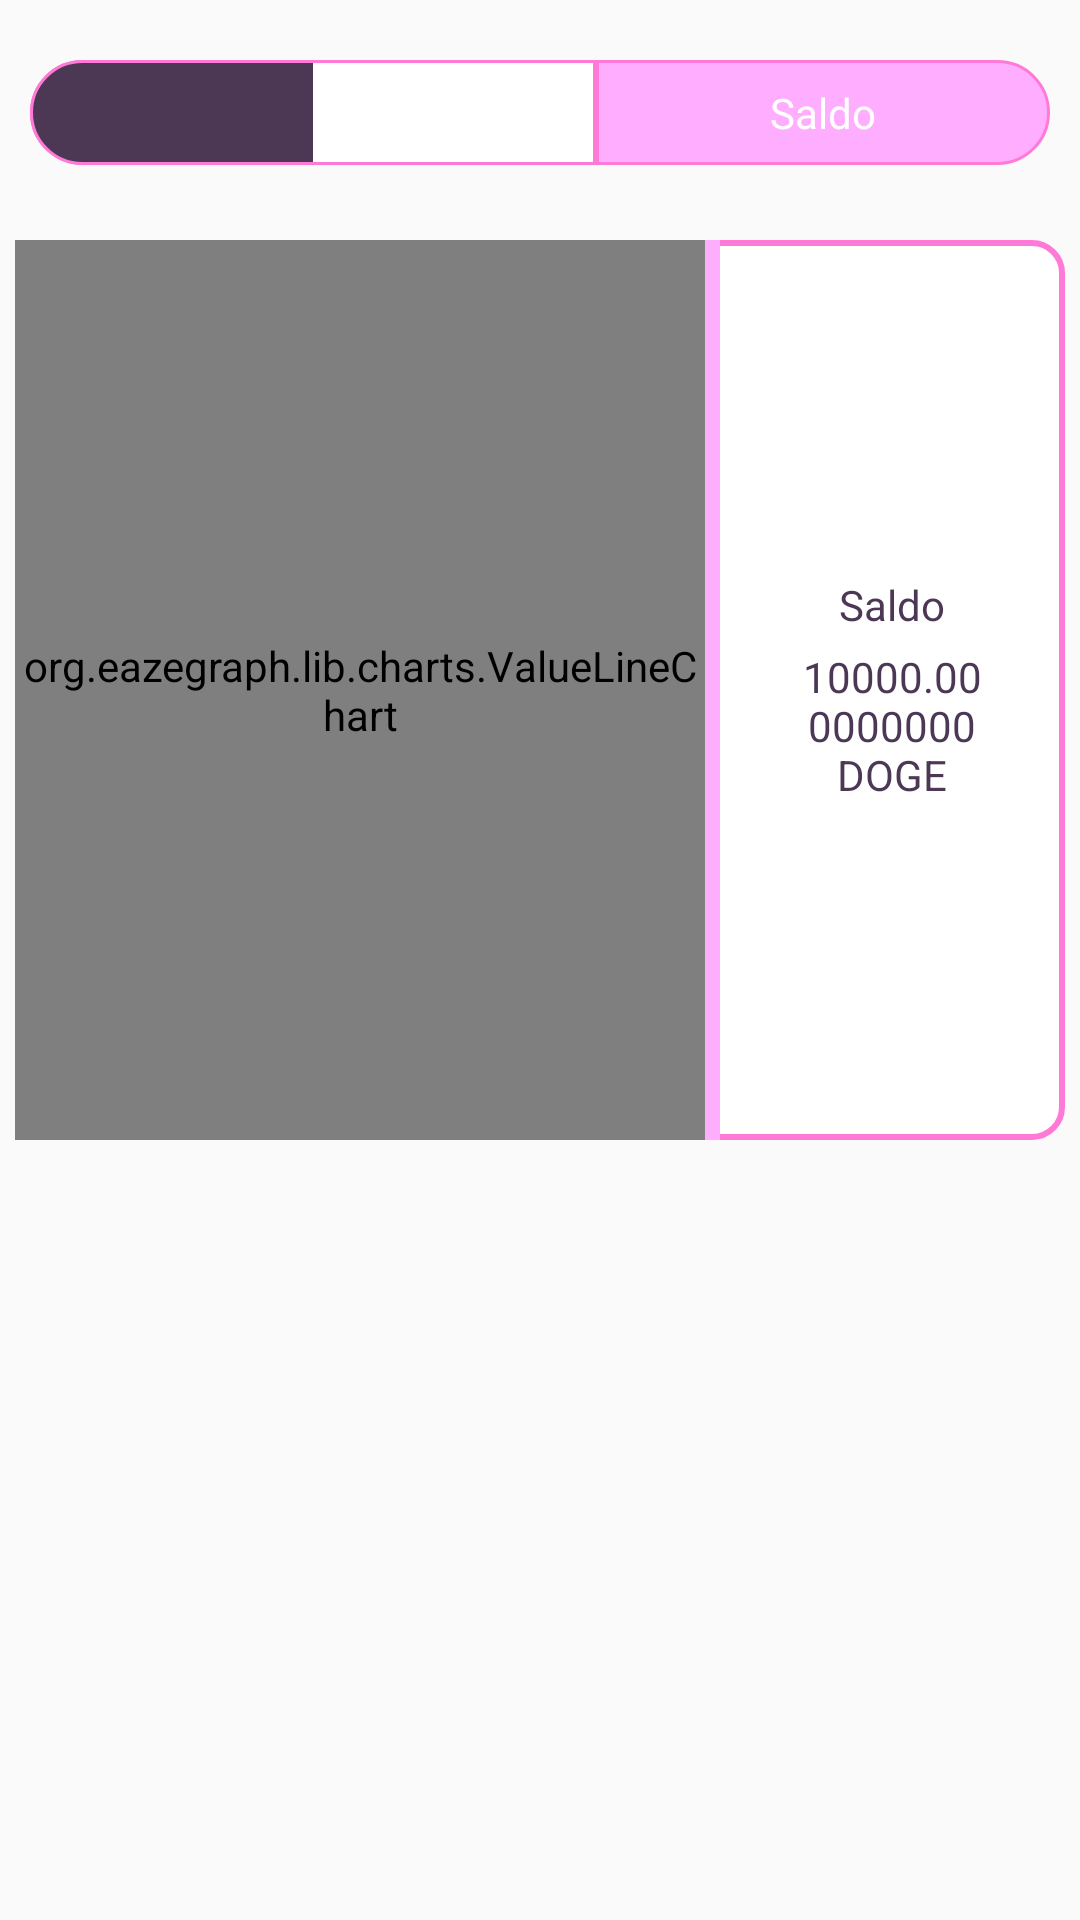

Layout XML and referenced resources for this Android screen:
<!-- AndroidManifest.xml: application theme AppTheme -->
<!-- res/layout/activity_fibonacci.xml -->
<?xml version="1.0" encoding="utf-8"?>
<ScrollView
        xmlns:android="http://schemas.android.com/apk/res/android"
        xmlns:tools="http://schemas.android.com/tools"
        xmlns:app="http://schemas.android.com/apk/res-auto"
        android:layout_width="match_parent"
        android:layout_height="match_parent"
        tools:context=".view.bot.FibonacciActivity">

  <LinearLayout
      android:orientation="vertical"
      android:layout_width="match_parent"
      android:layout_height="wrap_content">

    <Space
        android:layout_width="match_parent"
        android:layout_height="10dp"/>

    <LinearLayout
        android:layout_margin="10dp"
        android:orientation="horizontal"
        android:layout_width="match_parent"
        android:layout_height="wrap_content">

      <ProgressBar
          style="@android:style/Widget.DeviceDefault.Light.ProgressBar.Horizontal"
          android:layout_width="0dp"
          android:layout_height="35dp"
          android:id="@+id/progressBar"
          android:layout_weight="1"
          android:progress="50"
          android:max="100"
          android:progressDrawable="@drawable/progress_bar"/>

      <TextView
          android:id="@+id/textViewRemainingBalance"
          android:textColor="@color/textSecondary"
          android:background="@drawable/button_2"
          android:text="@string/balance"
          android:gravity="center"
          android:layout_width="0dp"
          android:layout_height="35dp"
          android:layout_weight="0.8"/>

    </LinearLayout>

    <Space
        android:layout_width="match_parent"
        android:layout_height="10dp"/>

    <LinearLayout
        android:orientation="horizontal"
        android:layout_width="match_parent"
        android:layout_height="wrap_content"
        android:background="@drawable/card_1"
        android:layout_margin="5dp">

      <org.eazegraph.lib.charts.ValueLineChart
          android:id="@+id/cubicLineChart"
          android:layout_width="0dp"
          android:layout_height="300dp"
          app:egUseCubic="true"
          app:egUseOverlapFill="true"
          app:egCurveSmoothness="0.4"
          app:egLegendHeight="40dp"
          android:layout_weight="1"/>

      <View
          android:layout_width="5dp"
          android:layout_height="match_parent"
          android:background="@color/colorPrimaryLight"/>

      <LinearLayout
          android:orientation="vertical"
          android:layout_width="0dp"
          android:layout_height="match_parent"
          android:layout_weight="0.5"
          android:gravity="center">

        <TextView
            android:text="@string/balance"
            android:layout_width="match_parent"
            android:layout_height="wrap_content"
            android:gravity="center"
            android:textColor="@color/colorAccent"/>

        <Space
            android:layout_width="match_parent"
            android:layout_height="5dp"/>

        <TextView
            android:text="@string/example_doge"
            android:layout_width="match_parent"
            android:layout_height="wrap_content"
            android:id="@+id/textView"
            android:gravity="center"
            android:textColor="@color/colorAccent"/>

      </LinearLayout>

    </LinearLayout>

  </LinearLayout>

</ScrollView>
<!-- resources referenced by this layout -->
<resources>
  <color name="colorAccent">#4c3855</color>
  <color name="colorPrimaryLight">#ffadff</color>
  <color name="textSecondary">#fff</color>
  <!-- drawable button_2 (drawable) -->
  <?xml version="1.0" encoding="utf-8"?>
  <selector xmlns:android="http://schemas.android.com/apk/res/android">
    <item android:state_enabled="false">
      <shape android:shape="rectangle">
        <solid android:color="@color/colorPrimaryDark"/>
        <stroke android:width="1dp" android:color="@color/colorPrimary"/>
        <corners android:bottomRightRadius="20dp" android:topRightRadius="20dp"/>
      </shape>
    </item>
  
    <item android:state_pressed="true">
      <shape android:shape="rectangle">
        <solid android:color="@color/colorPrimaryDark"/>
        <stroke android:width="1dp" android:color="@color/colorPrimary"/>
        <corners android:bottomRightRadius="20dp" android:topRightRadius="20dp"/>
      </shape>
    </item>
    <item>
  
      <shape android:shape="rectangle">
        <solid android:color="@color/colorPrimaryLight"/>
        <stroke android:width="1dp" android:color="@color/colorPrimary"/>
        <corners android:bottomRightRadius="20dp" android:topRightRadius="20dp"/>
      </shape>
    </item>
  </selector>
  <!-- drawable card_1 (drawable) -->
  <?xml version="1.0" encoding="utf-8"?>
  <selector xmlns:android="http://schemas.android.com/apk/res/android">
    <item android:state_enabled="false">
      <shape android:shape="rectangle">
        <solid android:color="@color/White"/>
        <stroke android:width="2dp" android:color="@color/colorPrimary"/>
        <corners android:radius="10dp"/>
      </shape>
    </item>
  
    <item android:state_pressed="true">
      <shape android:shape="rectangle">
        <solid android:color="@color/White"/>
        <stroke android:width="2dp" android:color="@color/colorPrimary"/>
        <corners android:radius="10dp"/>
      </shape>
    </item>
  
    <item>
      <shape android:shape="rectangle">
        <solid android:color="@color/White"/>
        <stroke android:width="2dp" android:color="@color/colorPrimary"/>
        <corners android:radius="10dp"/>
      </shape>
    </item>
  </selector>
  <!-- drawable progress_bar (drawable) -->
  <?xml version="1.0" encoding="utf-8"?>
  <layer-list xmlns:android="http://schemas.android.com/apk/res/android">
    <item android:id="@android:id/background">
      <shape>
        <solid android:color="@color/White"/>
        <stroke
            android:width="1dp"
            android:color="@color/colorPrimary"/>
        <corners
            android:bottomLeftRadius="20dp"
            android:topLeftRadius="20dp"/>
      </shape>
    </item>
  
    <item android:id="@android:id/progress">
      <clip>
        <shape>
          <solid android:color="@color/colorAccent"/>
          <stroke
              android:width="1dp"
              android:color="@color/colorPrimary"/>
          <corners
              android:bottomLeftRadius="20dp"
              android:topLeftRadius="20dp"/>
        </shape>
      </clip>
    </item>
  </layer-list>
  <string name="balance">Saldo</string>
  <string name="example_doge">10000.000000000 DOGE</string>
  <style name="AppTheme" parent="Theme.AppCompat.Light.DarkActionBar">
      <item name="colorPrimary">@color/colorPrimary</item>
      <item name="colorPrimaryDark">@color/colorPrimaryDark</item>
      <item name="colorAccent">@color/colorAccent</item>
    </style>
  <color name="colorPrimaryDark">#c947a5</color>
  <color name="colorPrimary">#ff7ad7</color>
  <color name="White">#ffffff</color>
</resources>
